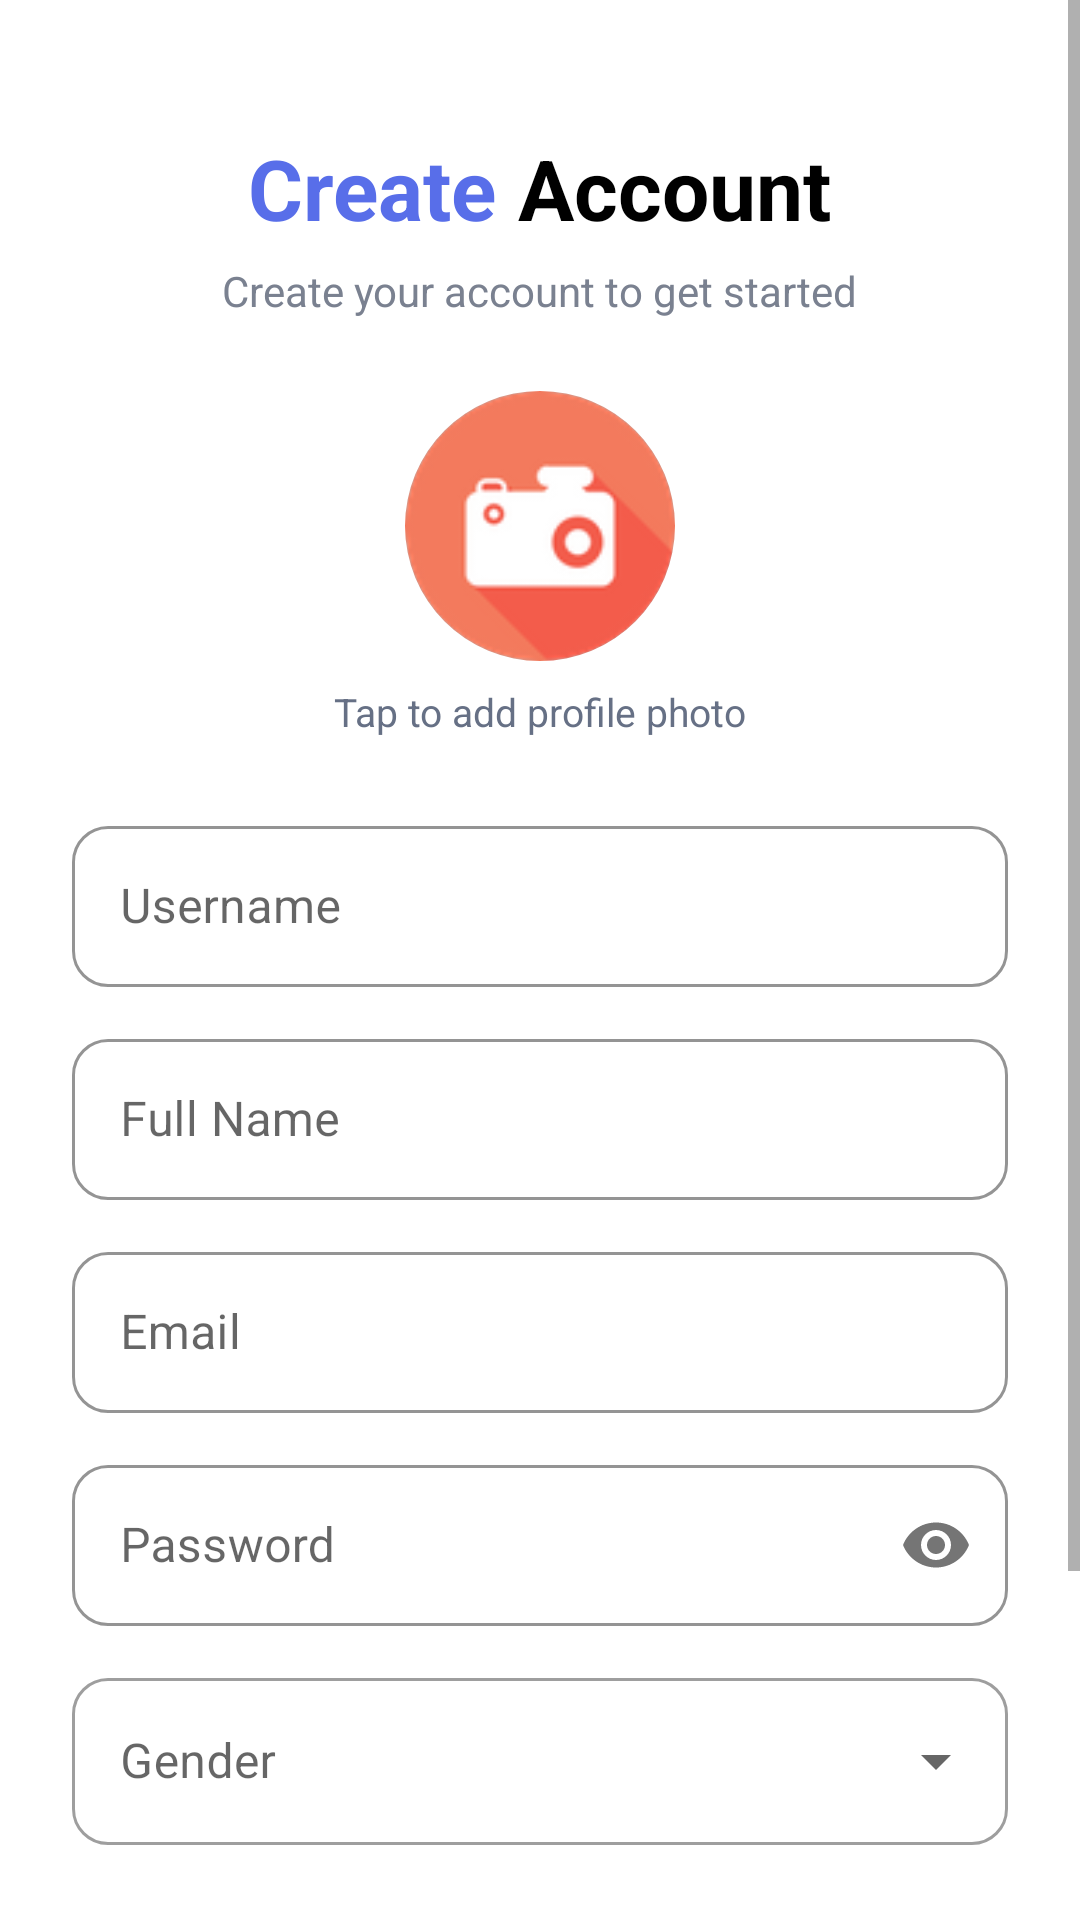

Android layout source for this screen:
<!-- AndroidManifest.xml: application theme Theme.TokenRoomDatabase -->
<!-- res/layout/activity_signup.xml -->
<?xml version="1.0" encoding="utf-8"?>
<ScrollView
    xmlns:android="http://schemas.android.com/apk/res/android"
    xmlns:app="http://schemas.android.com/apk/res-auto"
    android:layout_width="match_parent"
    android:layout_height="match_parent"
    android:fillViewport="true"
    android:background="#FFFFFF">

    <LinearLayout
        android:layout_width="match_parent"
        android:layout_height="wrap_content"
        android:orientation="vertical"
        android:padding="24dp">



        <LinearLayout
            android:layout_width="match_parent"
            android:layout_height="wrap_content"
            android:layout_marginTop="20dp"
            android:gravity="center"
            android:layout_gravity="center_horizontal">




            <TextView
                android:layout_width="wrap_content"
                android:layout_height="wrap_content"
                android:text="Create"
                android:textSize="28sp"
                android:textStyle="bold"
                android:textColor="@color/blue"/>


            <TextView
                android:layout_width="wrap_content"
                android:layout_height="wrap_content"
                android:text=" Account"
                android:textSize="28sp"
                android:textStyle="bold"
                android:textColor="@color/black"/>

        </LinearLayout>



        <TextView
            android:layout_width="wrap_content"
            android:layout_height="wrap_content"
            android:layout_gravity="center_horizontal"
            android:layout_marginTop="6dp"
            android:text="Create your account to get started"
            android:textColor="#7A8190"
            android:textSize="14sp" />

        <com.google.android.material.imageview.ShapeableImageView
            android:id="@+id/ivProfile"
            android:layout_width="90dp"
            android:layout_height="90dp"
            android:layout_gravity="center_horizontal"
            android:layout_marginTop="24dp"
            android:clickable="true"
            android:focusable="true"
            android:contentDescription="Select Profile Image"
            android:background="@color/gray"
            android:src="@drawable/camera"
            android:scaleType="centerInside"
            app:shapeAppearanceOverlay="@style/CircularImage" />



        <TextView
            android:layout_width="wrap_content"
            android:layout_height="wrap_content"
            android:layout_gravity="center_horizontal"
            android:layout_marginTop="8dp"
            android:text="Tap to add profile photo"
            android:textColor="#667085"
            android:textSize="13sp" />

        <com.google.android.material.textfield.TextInputLayout
            android:layout_width="match_parent"
            android:layout_height="wrap_content"
            android:layout_marginTop="24dp"
            android:hint="Username"
            app:boxBackgroundColor="@color/white"
            app:boxBackgroundMode="outline"
            app:boxCornerRadiusBottomEnd="12dp"
            app:boxCornerRadiusBottomStart="12dp"
            app:boxCornerRadiusTopEnd="12dp"
            app:boxCornerRadiusTopStart="12dp">

            <com.google.android.material.textfield.TextInputEditText
                android:id="@+id/etUsername"
                android:layout_width="match_parent"
                android:layout_height="wrap_content"
                android:inputType="text"
                android:maxLines="1"
                android:paddingTop="16dp"
                android:paddingBottom="16dp"/>

        </com.google.android.material.textfield.TextInputLayout>

        <com.google.android.material.textfield.TextInputLayout
            android:layout_width="match_parent"
            android:layout_height="wrap_content"
            android:layout_marginTop="12dp"
            android:hint="Full Name"
            app:boxBackgroundColor="@color/white"
            app:boxBackgroundMode="outline"
            app:boxCornerRadiusBottomEnd="12dp"
            app:boxCornerRadiusBottomStart="12dp"
            app:boxCornerRadiusTopEnd="12dp"
            app:boxCornerRadiusTopStart="12dp">

            <com.google.android.material.textfield.TextInputEditText
                android:id="@+id/etName"
                android:layout_width="match_parent"
                android:layout_height="wrap_content"
                android:inputType="textPersonName"
                android:maxLines="1"
                android:paddingTop="16dp"
                android:paddingBottom="16dp"/>

        </com.google.android.material.textfield.TextInputLayout>

        <com.google.android.material.textfield.TextInputLayout
            android:layout_width="match_parent"
            android:layout_height="wrap_content"
            android:layout_marginTop="12dp"
            android:hint="Email"
            app:boxBackgroundColor="@color/white"
            app:boxBackgroundMode="outline"
            app:boxCornerRadiusBottomEnd="12dp"
            app:boxCornerRadiusBottomStart="12dp"
            app:boxCornerRadiusTopEnd="12dp"
            app:boxCornerRadiusTopStart="12dp">

            <com.google.android.material.textfield.TextInputEditText
                android:id="@+id/etEmail"
                android:layout_width="match_parent"
                android:layout_height="wrap_content"
                android:inputType="textEmailAddress"
                android:maxLines="1"
                android:paddingTop="16dp"
                android:paddingBottom="16dp"/>

        </com.google.android.material.textfield.TextInputLayout>

        <com.google.android.material.textfield.TextInputLayout
            android:layout_width="match_parent"
            android:layout_height="wrap_content"
            android:layout_marginTop="12dp"
            android:hint="Password"
            app:boxBackgroundColor="@color/white"
            app:boxBackgroundMode="outline"
            app:boxCornerRadiusBottomEnd="12dp"
            app:boxCornerRadiusBottomStart="12dp"
            app:boxCornerRadiusTopEnd="12dp"
            app:boxCornerRadiusTopStart="12dp"
            app:endIconMode="password_toggle">

            <com.google.android.material.textfield.TextInputEditText
                android:id="@+id/etPassword"
                android:layout_width="match_parent"
                android:layout_height="wrap_content"
                android:inputType="textPassword"
                android:maxLength="20"
                android:maxLines="1"
                android:paddingTop="16dp"
                android:paddingBottom="16dp"/>

        </com.google.android.material.textfield.TextInputLayout>

        <com.google.android.material.textfield.TextInputLayout
            style="@style/Widget.MaterialComponents.TextInputLayout.OutlinedBox.ExposedDropdownMenu"
            android:layout_width="match_parent"
            android:layout_height="wrap_content"
            android:layout_marginTop="12dp"
            android:hint="Gender"
            app:boxBackgroundMode="outline"
            app:boxCornerRadiusBottomEnd="12dp"
            app:boxCornerRadiusBottomStart="12dp"
            app:boxCornerRadiusTopEnd="12dp"
            app:boxCornerRadiusTopStart="12dp">

            <AutoCompleteTextView
                android:id="@+id/spGender"
                android:layout_width="match_parent"
                android:layout_height="wrap_content"
                android:inputType="none" />



        </com.google.android.material.textfield.TextInputLayout>

        <com.google.android.material.button.MaterialButton
            android:id="@+id/btnSignup"
            android:layout_width="match_parent"
            android:layout_height="56dp"
            android:layout_marginTop="24dp"
            android:text="Create Account"
            android:textSize="16sp"
            android:textStyle="bold"
            android:backgroundTint="@color/blue"
            app:cornerRadius="12dp" />




        <LinearLayout

            android:layout_width="match_parent"
            android:layout_height="wrap_content"
            android:layout_marginTop="20dp"
            android:layout_marginBottom="24dp"
            android:gravity="center"
            android:layout_gravity="center_horizontal">


            <TextView
                android:layout_width="wrap_content"
                android:layout_height="wrap_content"
                android:text="Have you already account?"
                android:textColor="@color/black"
                android:textSize="14sp"/>

            <TextView
                android:id="@+id/tvLogin"
                android:layout_width="wrap_content"
                android:layout_height="wrap_content"
                android:text=" Go to Login"
                android:textSize="14sp"
                android:textColor="@color/blue"/>


        </LinearLayout>



    </LinearLayout>

</ScrollView>
<!-- resources referenced by this layout -->
<resources>
  <color name="black">#FF000000</color>
  <color name="blue">#586EE9</color>
  <color name="gray">#BCBABA</color>
  <color name="white">#FFFFFFFF</color>
  <!-- drawable camera: png bitmap (drawable, 6138 bytes) -->
  <style name="CircularImage" parent="">
          <item name="cornerFamily">rounded</item>
          <item name="cornerSize">50%</item> </style>
  <style name="Theme.TokenRoomDatabase" parent="Theme.MaterialComponents.DayNight.NoActionBar">
  
          <item name="colorPrimary">@color/gray</item>
          <item name="colorPrimaryVariant">@color/purple_700</item>
          <item name="colorOnPrimary">@color/white</item>
  
          <item name="colorSecondary">@color/gray</item>
          <item name="colorSecondaryVariant">@color/teal_700</item>
          <item name="colorOnSecondary">@color/black</item>
  
          <item name="android:statusBarColor">
              @android:color/white
          </item>
  
          <item name="android:navigationBarColor">
              @color/white
          </item>
  
      </style>
  <color name="purple_700">#FF3700B3</color>
  <color name="teal_700">#FF018786</color>
</resources>
